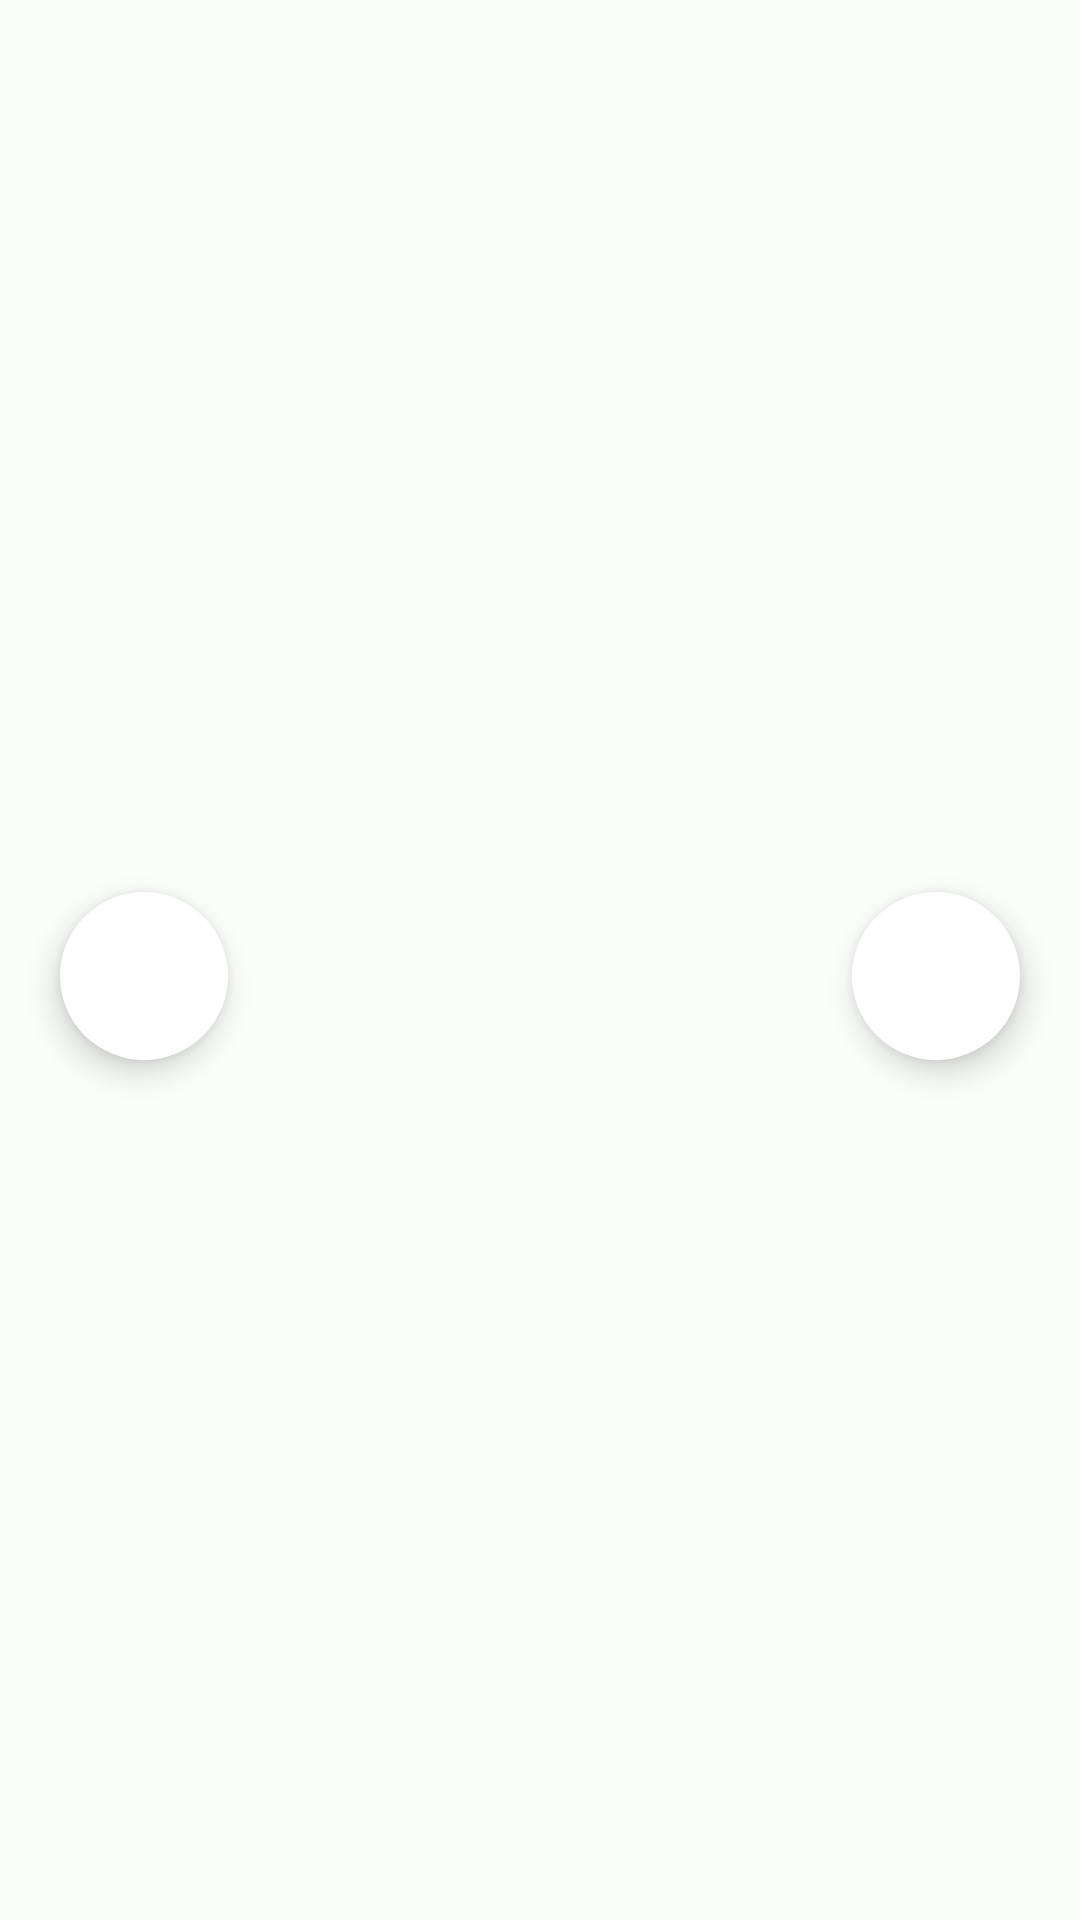

Here is an Android app screen rendered from its layout file. Give the layout XML and the strings, colors and styles it references.
<!-- AndroidManifest.xml: application theme Theme.DandelionCourier -->
<!-- res/layout/custom_default_header_view.xml -->
<?xml version="1.0" encoding="utf-8"?>
<androidx.constraintlayout.widget.ConstraintLayout xmlns:android="http://schemas.android.com/apk/res/android"
    xmlns:app="http://schemas.android.com/apk/res-auto"
    xmlns:tools="http://schemas.android.com/tools"
    android:layout_width="match_parent"
    android:paddingTop="10dp"
    android:layout_height="wrap_content">

    <com.google.android.material.floatingactionbutton.FloatingActionButton
        android:id="@+id/defaultHeaderView_actionButton_back"
        android:layout_width="wrap_content"
        android:layout_height="wrap_content"
        android:layout_marginStart="20dp"
        android:backgroundTint="@color/white"
        app:rippleColor="@color/md_theme_light_primary"
        android:tint="@color/black"
        app:layout_constraintCircleRadius="25dp"
        android:src="@drawable/ic_baseline_navigate_before_24"
        style="@style/Widget.MaterialComponents.ExtendedFloatingActionButton.Icon"
        app:fabSize="mini"
        app:layout_constraintBottom_toBottomOf="@id/defaultHeaderView_textView_title"
        app:layout_constraintStart_toStartOf="parent"
        app:layout_constraintTop_toTopOf="@id/defaultHeaderView_textView_title" />

    <com.google.android.material.floatingactionbutton.FloatingActionButton
        android:id="@+id/defaultHeaderView_actionButton_more"
        android:layout_width="wrap_content"
        android:layout_height="wrap_content"
        android:layout_marginEnd="20dp"
        app:fabSize="mini"
        android:backgroundTint="@color/white"
        android:src="@drawable/ic_baseline_navigate_before_24"
        style="@style/Widget.MaterialComponents.ExtendedFloatingActionButton.Icon"
        app:layout_constraintBottom_toBottomOf="@id/defaultHeaderView_textView_title"
        app:layout_constraintEnd_toEndOf="parent"
        app:layout_constraintTop_toTopOf="@id/defaultHeaderView_textView_title"
        tools:ignore="SpeakableTextPresentCheck" />

    <androidx.appcompat.widget.AppCompatTextView
        android:id="@+id/defaultHeaderView_textView_title"
        android:layout_width="match_parent"
        android:layout_height="wrap_content"
        android:textAppearance="@style/TextAppearance.MaterialComponents.Subtitle1"
        android:textAlignment="center"
        android:fontFamily="@font/roboto_medium"
        app:layout_constrainedWidth="true"
        app:layout_constraintEnd_toStartOf="@id/defaultHeaderView_actionButton_more"
        app:layout_constraintStart_toEndOf="@id/defaultHeaderView_actionButton_back"
        app:layout_constraintTop_toTopOf="parent"
        app:layout_constraintBottom_toBottomOf="parent"
        />

</androidx.constraintlayout.widget.ConstraintLayout>
<!-- resources referenced by this layout -->
<resources>
  <color name="black">#000000</color>
  <color name="md_theme_light_primary">#006B5A</color>
  <color name="white">#ffffff</color>
  <style name="Theme.DandelionCourier" parent="Theme.Material3.Light.NoActionBar">
          <item name="colorPrimary">@color/md_theme_light_primary</item>
          <item name="colorOnPrimary">@color/md_theme_light_onPrimary</item>
          <item name="colorPrimaryContainer">@color/md_theme_light_primaryContainer</item>
          <item name="colorOnPrimaryContainer">@color/md_theme_light_onPrimaryContainer</item>
          <item name="colorSecondary">@color/md_theme_light_secondary</item>
          <item name="colorOnSecondary">@color/md_theme_light_onSecondary</item>
          <item name="colorSecondaryContainer">@color/md_theme_light_secondaryContainer</item>
          <item name="colorOnSecondaryContainer">@color/md_theme_light_onSecondaryContainer</item>
          <item name="colorTertiary">@color/md_theme_light_tertiary</item>
          <item name="colorOnTertiary">@color/md_theme_light_onTertiary</item>
          <item name="colorTertiaryContainer">@color/md_theme_light_tertiaryContainer</item>
          <item name="colorOnTertiaryContainer">@color/md_theme_light_onTertiaryContainer</item>
          <item name="colorError">@color/md_theme_light_error</item>
          <item name="colorErrorContainer">@color/md_theme_light_errorContainer</item>
          <item name="colorOnError">@color/md_theme_light_onError</item>
          <item name="colorOnErrorContainer">@color/md_theme_light_onErrorContainer</item>
          <item name="android:colorBackground">@color/md_theme_light_background</item>
          <item name="colorOnBackground">@color/md_theme_light_onBackground</item>
          <item name="colorSurface">@color/md_theme_light_surface</item>
          <item name="colorOnSurface">@color/md_theme_light_onSurface</item>
          <item name="colorSurfaceVariant">@color/md_theme_light_surfaceVariant</item>
          <item name="colorOnSurfaceVariant">@color/md_theme_light_onSurfaceVariant</item>
          <item name="colorOutline">@color/md_theme_light_outline</item>
          <item name="colorOnSurfaceInverse">@color/md_theme_light_inverseOnSurface</item>
          <item name="colorSurfaceInverse">@color/md_theme_light_inverseSurface</item>
          <item name="android:shadowColor">@color/md_theme_light_shadow</item>
      </style>
  <color name="md_theme_light_onPrimary">#FFFFFF</color>
  <color name="md_theme_light_primaryContainer">#79F8DC</color>
  <color name="md_theme_light_onPrimaryContainer">#00201A</color>
  <color name="md_theme_light_secondary">#4B635C</color>
  <color name="md_theme_light_onSecondary">#FFFFFF</color>
  <color name="md_theme_light_secondaryContainer">#CDE8DF</color>
  <color name="md_theme_light_onSecondaryContainer">#06201A</color>
  <color name="md_theme_light_tertiary">#436278</color>
  <color name="md_theme_light_onTertiary">#FFFFFF</color>
  <color name="md_theme_light_tertiaryContainer">#C8E6FF</color>
  <color name="md_theme_light_onTertiaryContainer">#001E2E</color>
  <color name="md_theme_light_error">#BA1A1A</color>
  <color name="md_theme_light_errorContainer">#FFDAD6</color>
  <color name="md_theme_light_onError">#FFFFFF</color>
  <color name="md_theme_light_onErrorContainer">#410002</color>
  <color name="md_theme_light_background">#FAFDFA</color>
  <color name="md_theme_light_onBackground">#191C1B</color>
  <color name="md_theme_light_surface">#FAFDFA</color>
  <color name="md_theme_light_onSurface">#191C1B</color>
  <color name="md_theme_light_surfaceVariant">#DBE5E0</color>
  <color name="md_theme_light_onSurfaceVariant">#3F4946</color>
  <color name="md_theme_light_outline">#6F7976</color>
  <color name="md_theme_light_inverseOnSurface">#EFF1EF</color>
  <color name="md_theme_light_inverseSurface">#2E3130</color>
  <color name="md_theme_light_shadow">#000000</color>
</resources>
